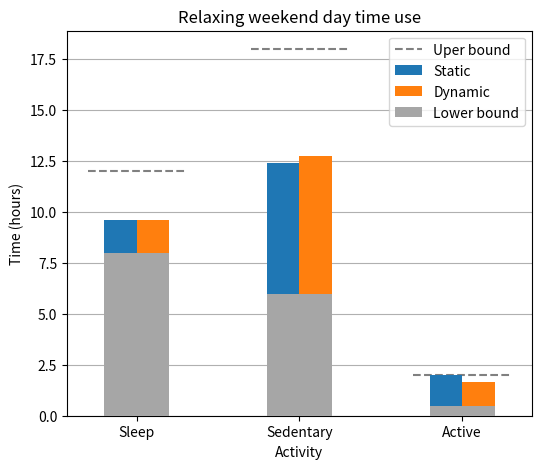

The matplotlib source for this figure: (Note: this script raises an exception after producing the figure.)
import numpy as np
import matplotlib.pyplot as plt

# set width of bar
BAR_WIDTH = 0.2
fig, ax = plt.subplots(figsize=(6, 5))
ax.grid(axis="y", zorder=0)

# set height of bar
stat = [9.60, 12.41, 2]
dyn = [9.62, 12.74, 1.64]
lower_bound = [8, 6, 0.5]
upper_bound = [12, 18, 2]

# Set position of bar on X axis
br1 = np.arange(len(stat))
br2 = [x + BAR_WIDTH for x in br1]
br3 = [x + BAR_WIDTH / 2 for x in br1]

# Make the plot
ax.bar(br1, stat, width=BAR_WIDTH, label="Static", zorder=3)
ax.bar(br2, dyn, width=BAR_WIDTH, label="Dynamic", zorder=3)
ax.bar(
    br3,
    lower_bound,
    width=BAR_WIDTH * 2,
    label="Lower bound",
    color="#a6a6a6",
    zorder=3,
)

for i, bound in enumerate(upper_bound):
    if i == 0:
        ax.plot(
            [br3[i] - BAR_WIDTH * 1.5, br3[i] + BAR_WIDTH * 1.5],
            [bound, bound],
            "--",
            color="gray",
            label="Uper bound",
        )
    else:
        ax.plot(
            [br3[i] - BAR_WIDTH * 1.5, br3[i] + BAR_WIDTH * 1.5],
            [bound, bound],
            "--",
            color="gray",
        )


# Adding Xticks
plt.xlabel("Activity")
plt.ylabel("Time (hours)")
plt.xticks(
    [r + BAR_WIDTH * 0.5 for r in range(len(stat))], ["Sleep", "Sedentary", "Active"]
)

plt.legend()
plt.title("Relaxing weekend day time use")
# plt.show()
plt.savefig("graph_generation/graphs/rel_wkn.pdf")
